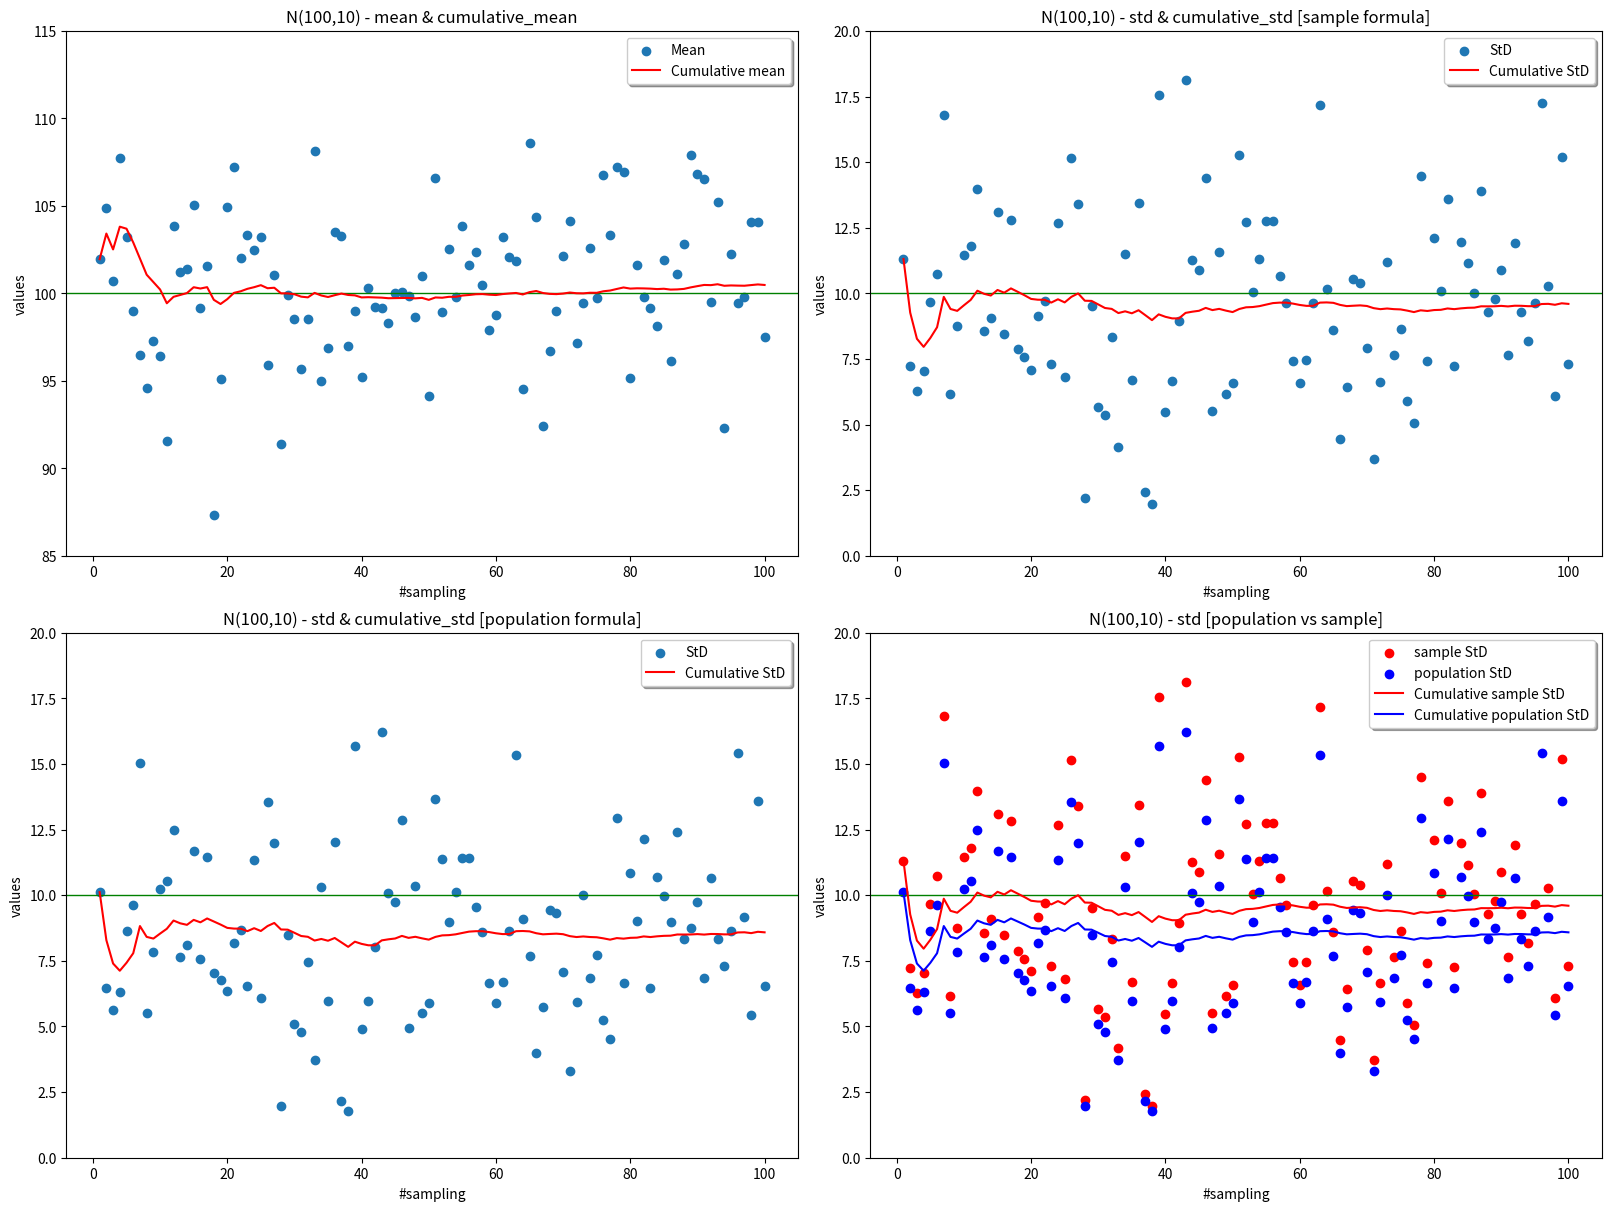

The script that saved this image:
import numpy as np
import matplotlib.pyplot as plt

# random_state = 1
# np.random.seed(random_state)

# population properties
mean = 100
std  = 10

# sampling details
num_sampling = 100
num_samples  = 5

# sampling
sampling = np.random.normal(loc= mean, scale= std, size= (num_sampling, num_samples))

samples_mean   = np.zeros(shape= num_sampling)
samples_std    = np.zeros(shape= num_sampling)
population_std = np.zeros(shape= num_sampling)

cumulative_samples_mean   = np.zeros(shape= num_sampling)
cumulative_samples_std    = np.zeros(shape= num_sampling)
cumulative_population_std = np.zeros(shape= num_sampling)

for i in range(num_sampling):

    # mean & cumulative-mean [sample]
    samples_mean[i] = sampling[i].mean()
    cumulative_samples_mean[i] = samples_mean[:i + 1].mean()

    # std & cumulative-std [sample]
    samples_std[i] = sampling[i].std(ddof= 1)
    cumulative_samples_std[i] = samples_std[:i + 1].mean()

    # std & cumulative-std [population]
    population_std[i] = sampling[i].std()
    cumulative_population_std[i] = population_std[:i + 1].mean()

    # resutls
    print(f"sampling {i + 1:>3}  ->   mean= {samples_mean[i]:6.2f} - cumulative_mean= {cumulative_samples_mean[i]:6.2f} - s_std= {samples_std[i]:5.2f} - s_cumulative_std= {cumulative_samples_std[i]:5.2f} - p_std= {population_std[i]:5.2f} - p_cumulative_std= {cumulative_population_std[i]:5.2f}")

fig, axes = plt.subplots(nrows= 2, ncols= 2, figsize = [16, 12], layout= 'constrained')

# mean & cumulative-mean
axes[0, 0].axhline(mean, color='green', linewidth= 1)
axes[0, 0].scatter(range(1, num_sampling + 1), samples_mean, label="Mean")
axes[0, 0].plot(range(1, num_sampling + 1), cumulative_samples_mean, color='red', label='Cumulative mean')
axes[0, 0].set_ylim([85, 115])
axes[0, 0].set(title= f"N({mean},{std}) - mean & cumulative_mean", xlabel='#sampling', ylabel='values')
axes[0, 0].legend(fancybox=True, shadow=True, ncol=1)

# std & cumulative-std [sample]
axes[0, 1].axhline(std, color='green', linewidth= 1)
axes[0, 1].scatter(range(1, num_sampling + 1), samples_std, label="StD")
axes[0, 1].plot(range(1, num_sampling + 1), cumulative_samples_std, color='red', label='Cumulative StD')
axes[0, 1].set_ylim([0, 20])
axes[0, 1].set(title= f"N({mean},{std}) - std & cumulative_std [sample formula]", xlabel='#sampling', ylabel='values')
axes[0, 1].legend(fancybox=True, shadow=True, ncol=1)

# std & cumulative-std [population]
axes[1, 0].axhline(std, color='green', linewidth= 1)
axes[1, 0].scatter(range(1, num_sampling + 1), population_std, label="StD")
axes[1, 0].plot(range(1, num_sampling + 1), cumulative_population_std, color='red', label='Cumulative StD')
axes[1, 0].set_ylim([0, 20])
axes[1, 0].set(title= f"N({mean},{std}) - std & cumulative_std [population formula]", xlabel='#sampling', ylabel='values')
axes[1, 0].legend(fancybox=True, shadow=True, ncol=1)

# cumulative-std [sample vs population]
axes[1, 1].axhline(std, color='green', linewidth= 1)
axes[1, 1].scatter(range(1, num_sampling + 1), samples_std, color='red', label="sample StD")
axes[1, 1].scatter(range(1, num_sampling + 1), population_std, color='blue', label="population StD")
axes[1, 1].plot(range(1, num_sampling + 1), cumulative_samples_std, color='red', label='Cumulative sample StD')
axes[1, 1].plot(range(1, num_sampling + 1), cumulative_population_std, color='blue', label='Cumulative population StD')
axes[1, 1].set_ylim([0, 20])
axes[1, 1].set(title= f"N({mean},{std}) - std [population vs sample]", xlabel='#sampling', ylabel='values')
axes[1, 1].legend(fancybox=True, shadow=True, ncol=1)

plt.show()